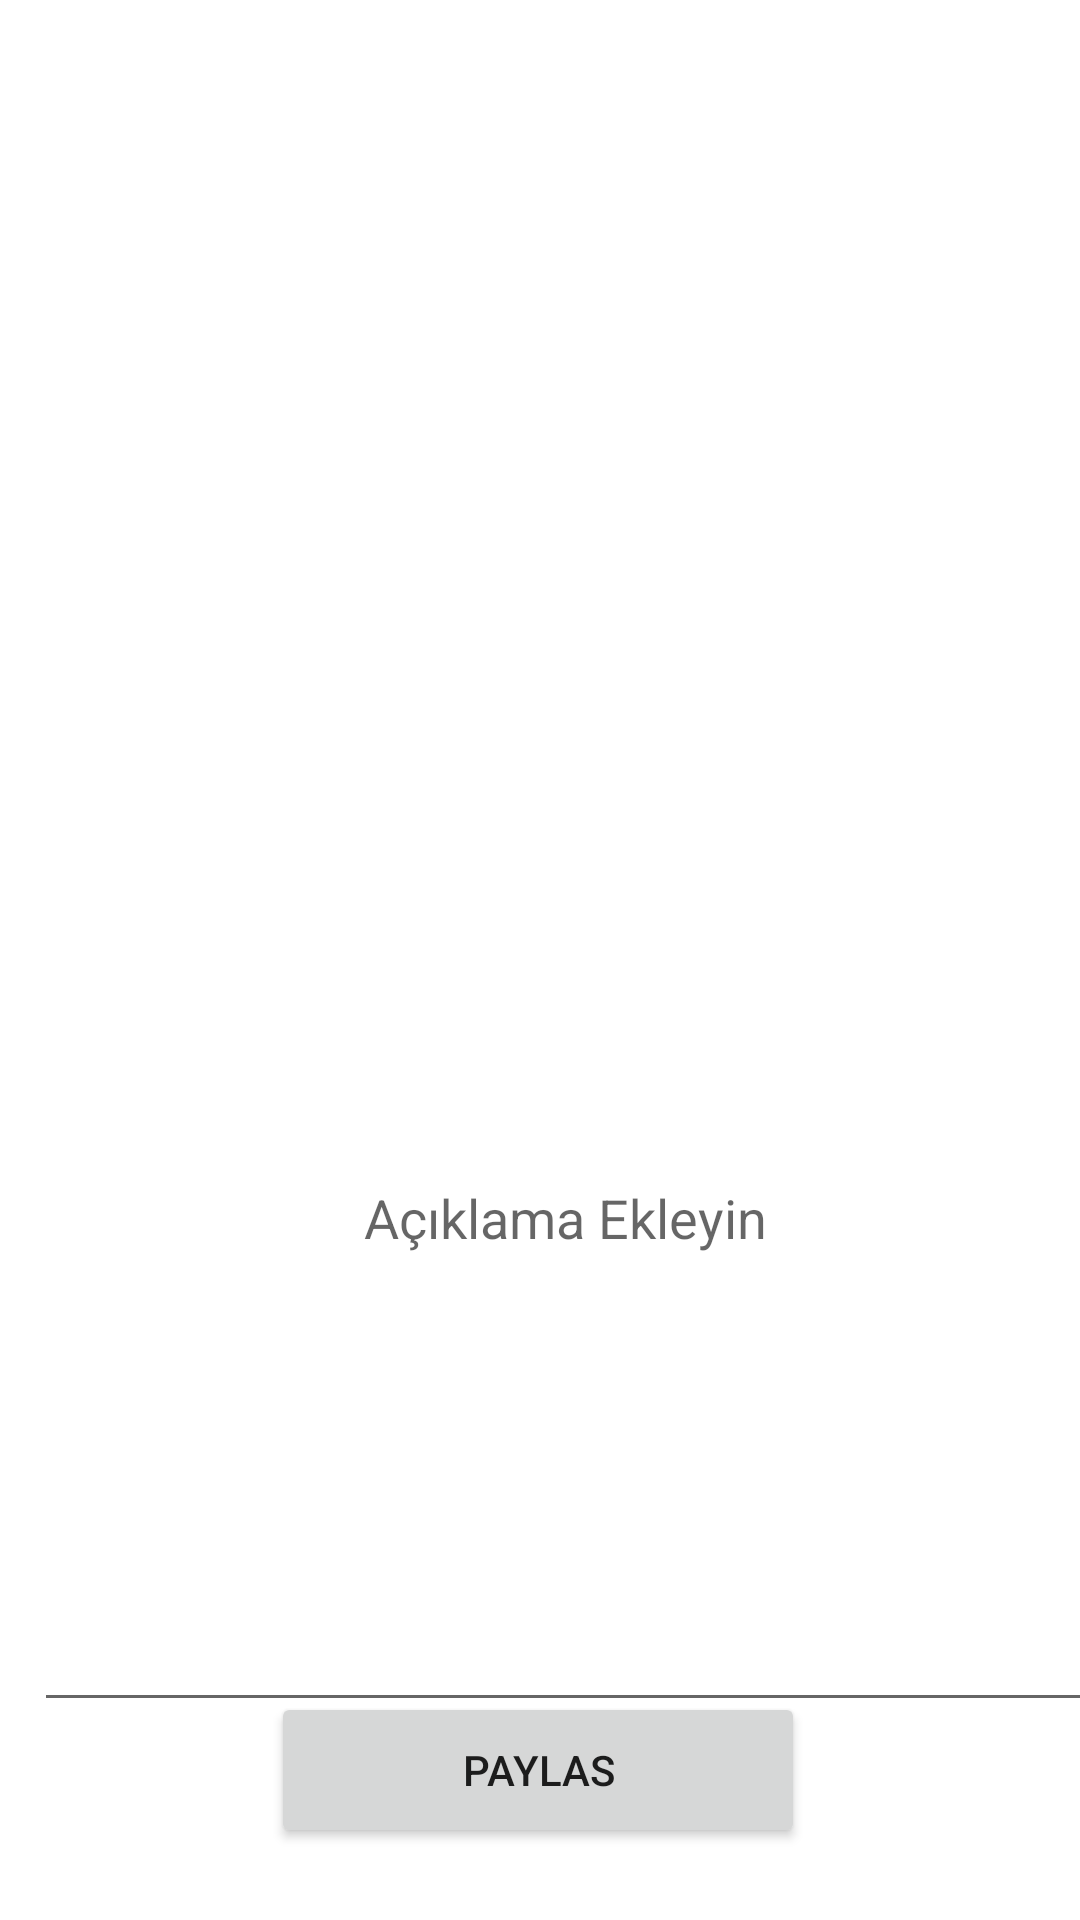

Here is an Android app screen rendered from its layout file. Give the layout XML and the strings, colors and styles it references.
<!-- AndroidManifest.xml: application theme Theme.MezunUygulamasi -->
<!-- res/layout/activity_upload.xml -->
<?xml version="1.0" encoding="utf-8"?>
<androidx.constraintlayout.widget.ConstraintLayout xmlns:android="http://schemas.android.com/apk/res/android"
    xmlns:app="http://schemas.android.com/apk/res-auto"
    xmlns:tools="http://schemas.android.com/tools"
    android:layout_width="match_parent"
    android:layout_height="match_parent"
    tools:context=".view.UploadActivity">


    <ImageView
        android:id="@+id/imageView2"
        android:layout_width="299dp"
        android:layout_height="189dp"
        android:layout_marginStart="47dp"
        android:layout_marginTop="48dp"
        android:layout_marginEnd="47dp"
        android:onClick="selectImage"
        app:layout_constraintEnd_toEndOf="parent"
        app:layout_constraintHorizontal_bias="0.4"
        app:layout_constraintStart_toStartOf="parent"
        app:layout_constraintTop_toTopOf="parent"
        app:srcCompat="@drawable/ima" />

    <EditText
        android:id="@+id/commentText"
        android:layout_width="354dp"
        android:layout_height="339dp"
        android:layout_marginStart="27dp"
        android:layout_marginTop="8dp"
        android:layout_marginEnd="27dp"
        android:ems="10"
        android:gravity="center"
        android:hint="Açıklama Ekleyin"
        android:inputType="textMultiLine"
        android:lines="8"
        android:maxLines="10"
        android:minLines="6"
        android:scrollbars="vertical"
        app:layout_constraintBottom_toTopOf="@+id/share"
        app:layout_constraintEnd_toEndOf="parent"
        app:layout_constraintHorizontal_bias="0.333"
        app:layout_constraintStart_toStartOf="parent"
        app:layout_constraintTop_toBottomOf="@+id/imageView2" />

    <Button
        android:id="@+id/share"
        android:layout_width="178dp"
        android:layout_height="52dp"
        android:layout_marginBottom="24dp"
        android:onClick="uploadButton"
        android:text="Paylas"
        app:layout_constraintBottom_toBottomOf="parent"
        app:layout_constraintEnd_toEndOf="parent"
        app:layout_constraintHorizontal_bias="0.497"
        app:layout_constraintStart_toStartOf="parent" />
</androidx.constraintlayout.widget.ConstraintLayout>
<!-- resources referenced by this layout -->
<resources>
  <style name="Theme.MezunUygulamasi" parent="Theme.MaterialComponents.DayNight.DarkActionBar">
          
          <item name="colorPrimary">@color/purple_500</item>
          <item name="colorPrimaryVariant">@color/purple_700</item>
          <item name="colorOnPrimary">@color/white</item>
          
          <item name="colorSecondary">@color/teal_200</item>
          <item name="colorSecondaryVariant">@color/teal_700</item>
          <item name="colorOnSecondary">@color/black</item>
          
          <item name="android:statusBarColor" tools:targetApi="l">?attr/colorPrimaryVariant</item>
          
      </style>
  <!-- not gathered from this repository: default colours our renderer supplied (Android Studio template values) -->
  <color name="purple_500">#FF6200EE</color>
  <color name="purple_700">#FF3700B3</color>
  <color name="teal_200">#FF03DAC5</color>
  <color name="teal_700">#FF018786</color>
  <color name="black">#FF000000</color>
  <color name="white">#FFFFFFFF</color>
</resources>
